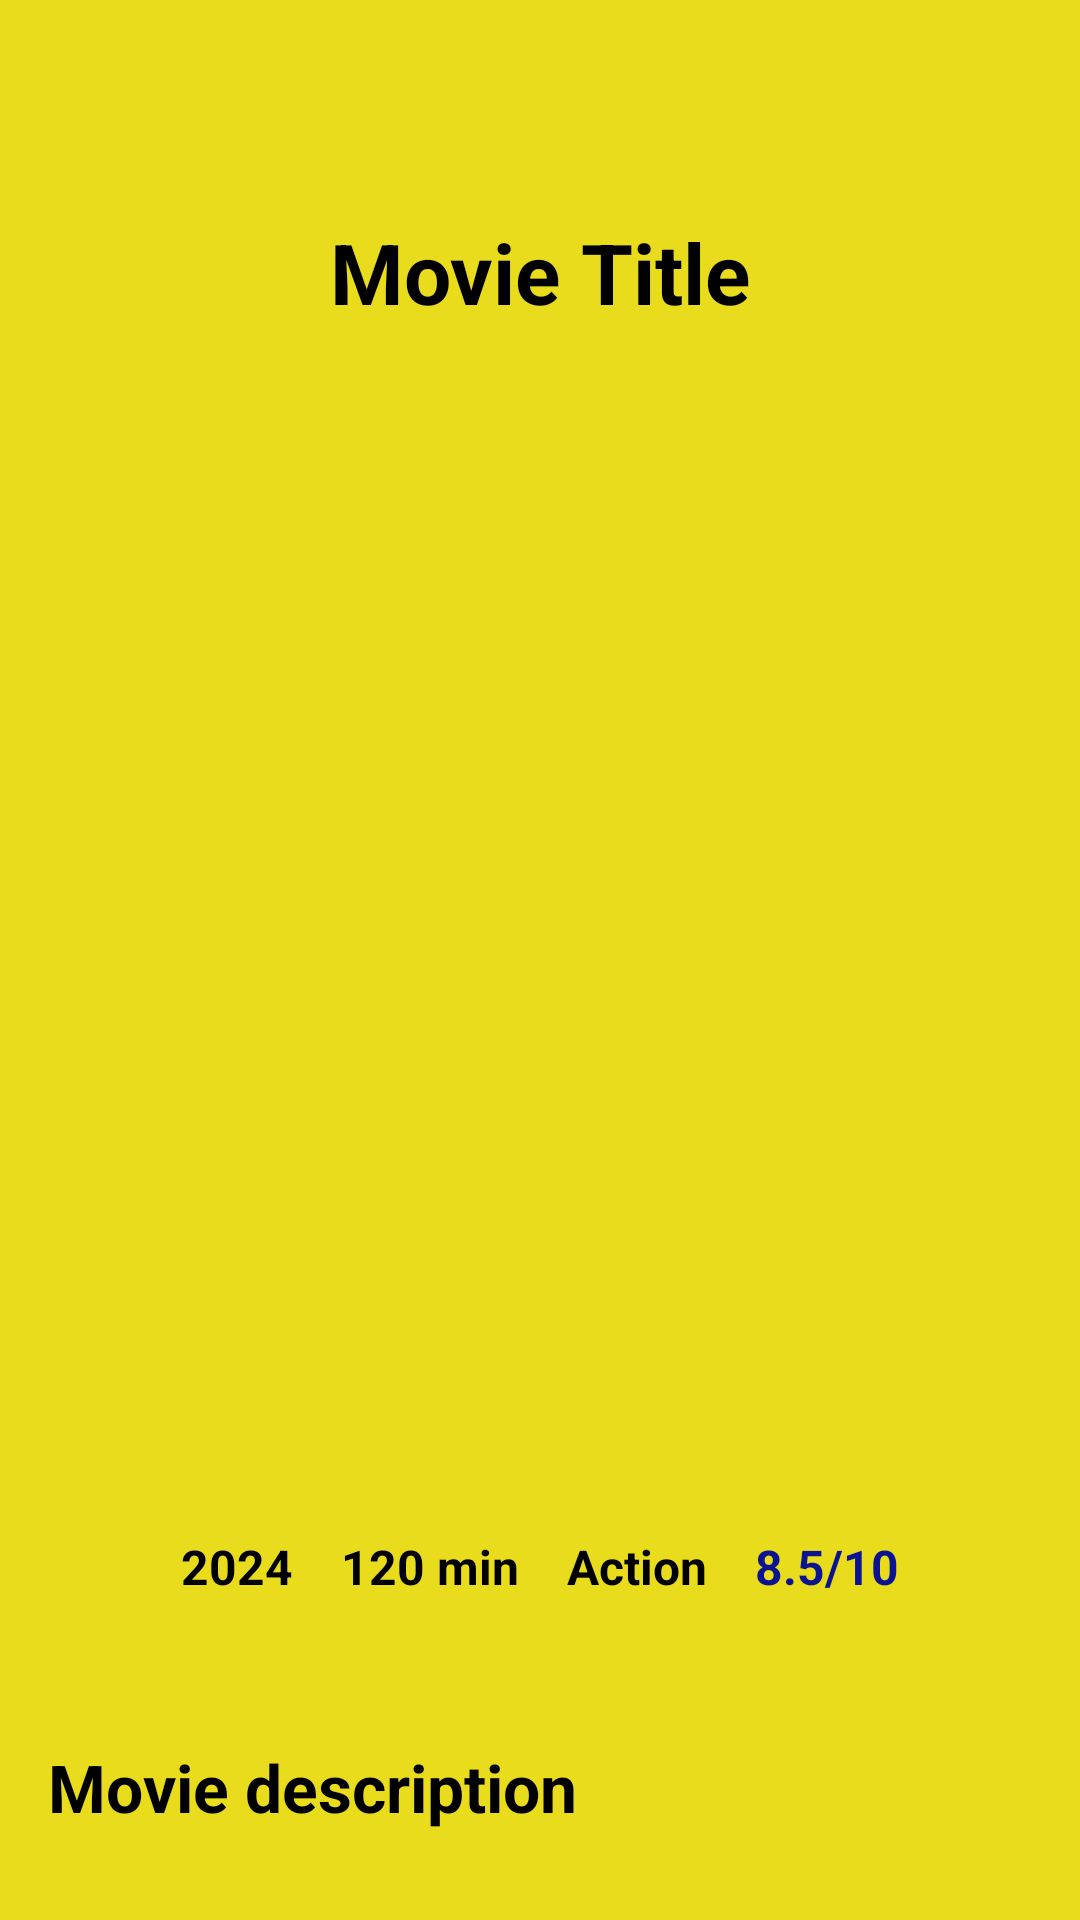

Write the Android layout XML for this screen, with the resource values it uses.
<!-- AndroidManifest.xml: application theme Theme.Assignment2_AguirreManrique -->
<!-- res/layout/activity_movie_detail.xml -->
<?xml version="1.0" encoding="utf-8"?>
<androidx.constraintlayout.widget.ConstraintLayout
    xmlns:android="http://schemas.android.com/apk/res/android"
    xmlns:app="http://schemas.android.com/apk/res-auto"
    xmlns:tools="http://schemas.android.com/tools"
    android:layout_width="match_parent"
    android:layout_height="match_parent"
    android:background="#E9DC1C"
    tools:context="views.MovieDetailActivity">

    <TextView
        android:id="@+id/detail_title"
        android:layout_width="wrap_content"
        android:layout_height="wrap_content"
        android:layout_marginTop="72dp"
        android:textAlignment="center"
        android:text="Movie Title"
        android:textColor="@color/black"
        android:textSize="28sp"
        android:textStyle="bold"
        app:layout_constraintEnd_toEndOf="parent"
        app:layout_constraintStart_toStartOf="parent"
        app:layout_constraintTop_toTopOf="parent" />

    <ImageView
        android:id="@+id/detail_poster"
        android:layout_width="330dp"
        android:layout_height="338dp"
        android:layout_marginTop="24dp"
        app:layout_constraintEnd_toEndOf="parent"
        app:layout_constraintHorizontal_bias="0.493"
        app:layout_constraintStart_toStartOf="parent"
        app:layout_constraintTop_toBottomOf="@id/detail_title" />

    <LinearLayout
        android:id="@+id/linearLayout"
        android:layout_width="0dp"
        android:layout_height="wrap_content"
        android:layout_marginTop="40dp"
        android:orientation="horizontal"
        android:paddingHorizontal="16dp"
        android:gravity="center"
        app:layout_constraintEnd_toEndOf="parent"
        app:layout_constraintHorizontal_bias="0.0"
        app:layout_constraintStart_toStartOf="parent"
        app:layout_constraintTop_toBottomOf="@id/detail_poster">


        <TextView
            android:id="@+id/detail_year"
            android:layout_width="wrap_content"
            android:layout_height="wrap_content"
            android:layout_marginEnd="16dp"
            android:text="2024"
            android:textStyle="bold"
            android:textColor="@color/black"
            android:textSize="16sp" />


        <TextView
            android:id="@+id/detail_Time"
            android:layout_width="wrap_content"
            android:layout_height="wrap_content"
            android:layout_marginEnd="16dp"
            android:text="120 min"
            android:textStyle="bold"
            android:textColor="@color/black"
            android:textSize="16sp" />


        <TextView
            android:id="@+id/detail_Genre"
            android:layout_width="wrap_content"
            android:layout_height="wrap_content"
            android:layout_marginEnd="16dp"
            android:text="Action"
            android:textStyle="bold"
            android:textColor="@color/black"
            android:textSize="16sp" />


        <TextView
            android:id="@+id/detail_Score"
            android:layout_width="wrap_content"
            android:layout_height="wrap_content"
            android:text="8.5/10"
            android:textStyle="bold"
            android:textColor="#0A1392"
            android:textSize="16sp" />
    </LinearLayout>

    <TextView
        android:id="@+id/detail_plot"
        android:layout_width="0dp"
        android:layout_height="wrap_content"
        android:layout_marginTop="32dp"
        android:padding="16dp"
        android:textStyle="bold"
        android:text="Movie description"
        android:textColor="@color/black"
        android:textSize="22sp"
        app:layout_constraintEnd_toEndOf="parent"
        app:layout_constraintHorizontal_bias="0.0"
        app:layout_constraintStart_toStartOf="parent"
        app:layout_constraintTop_toBottomOf="@+id/linearLayout" />

    <Button
        android:id="@+id/btnBack"
        android:layout_width="wrap_content"
        android:layout_height="wrap_content"
        android:layout_marginTop="28dp"
        android:paddingHorizontal="32dp"
        android:paddingVertical="12dp"
        android:text="Go Back"
        app:layout_constraintEnd_toEndOf="parent"
        app:layout_constraintStart_toStartOf="parent"
        app:layout_constraintTop_toBottomOf="@id/detail_plot" />


</androidx.constraintlayout.widget.ConstraintLayout>
<!-- resources referenced by this layout -->
<resources>
  <style name="Theme.Assignment2_AguirreManrique" parent="Base.Theme.Assignment2_AguirreManrique" />
  <style name="Base.Theme.Assignment2_AguirreManrique" parent="Theme.Material3.DayNight.NoActionBar">
          
          
      </style>
  <!-- not gathered from this repository: default colours our renderer supplied (Android Studio template values) -->
  <color name="black">#FF000000</color>
</resources>
